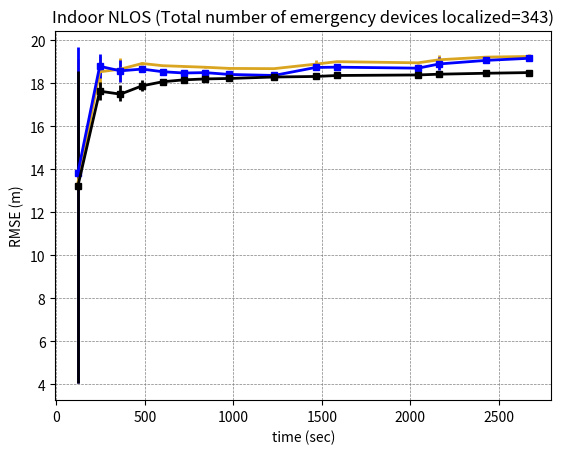

Here is the Python script that generated this plot: (Note: this script raises an exception after producing the figure.)
import matplotlib.pyplot as plt
import numpy as np
import matplotlib.pyplot as plt
import numpy as np

from matplotlib import rc
from matplotlib.ticker import AutoMinorLocator

rc('mathtext', default='regular')
#refer:https://www.discoverbits.in/post/matplotlib-python-code-to-plot-errorbar-using-minimum-and-maximum-values/
# data for plot
#indoor NLOS ord 100 UEs
#5ktownv9
ord = {1: [16.9423,
           4.0410,
           19.1185],
         2: [18.5134,
             17.8048,
             19.2669],
         3: [18.7286,
             18.0576,
             19.1717],
         4: [18.8998,
             18.8469,
             19.0005],
         5: [18.8126,
             18.7870,
             18.8393],
         6: [18.7770,
             18.7511,
             18.8022],
         7: [18.7409,
             18.7075,
             18.7747],
         8: [18.6866,
             18.6624,
             18.7093
             ],
         9: [18.6748],
         10: [18.9069,
              18.6752,
              19.0769],
         11: [19.0012,
              18.9783,
              19.0202
              ],
         12:[18.9448,
             18.9134,
             18.9813],
       13:[19.1242,
           18.8256,
           19.3185],
       14:[19.2118,
           19.1661,
           19.2580],
       15:[19.2505,
           19.1231,
           19.3526]}


apd={1:[17.0331,
        4.0410,
        18.5670],
     2:[17.6124,
        17.1975,
        18.0755],
     3:[17.3956,
        17.1572,
        17.9140],
     4:[17.8295,
        17.6514,
        18.1466],
     5:[18.0665,
        17.9144,
        18.2157],
     6:[18.1518,
        18.0382,
        18.2722],
     7:[18.1975,
        18.0956,
        18.2987],
     8:[18.2219,
        18.1293,
        18.3062],
     9:[18.2870,
        18.2215,
        18.3513],
     10:[18.3047,
         18.2363,
         18.3950],
     11:[18.3580,
         18.2923,
         18.4205],
     12:[18.3830,
         18.3250,
         18.4381],
     13:[18.4135,
         18.3645,
         18.4753],
     14:[18.4580,
         18.4095,
         18.5170],
     15:[18.4900,
         18.4430,
         18.5435]
     }

seq = {1:[17.8092,
          4.0410,
          19.6653],
           2:[18.7266,
              18.2556,
              19.3739],
           3:[18.6051,
              18.0589,
              19.0557],
           4:[18.6467,
              18.5629,
              18.7566],
           5:[18.5307,
              18.4999,
              18.5684],
           6:[18.4732,
              18.4484,
              18.4985],
           7:[18.5234,
              18.5027,
              18.4797,
              18.4573],
           8:[18.3987,
              18.3636,
              18.4544],
           9:[18.3593],
           10:[18.7234,
               18.7092,
               18.7598],
           11:[18.7438,
               18.7224,
               18.7677],
           12:[18.7304,
               18.7111,
               18.6880,
               18.6913,
               18.6678],
           13:[18.8926,
               18.5902,
               19.2003],
           14:[19.1059,
               19.0835,
               19.0601,
               19.0373,
               19.0147],
           15:[19.1925,
               19.0177,
               19.2588]}
# plot error bar
x = []
y = []
yerr = []
for k, v in ord.items():
    u = (121.9352244,
         245.0565746,
         361.9471361,
         484.7443358,
         600.077743,
         720.1311196,
         840.4899992,
         977.9114601,
         1229.799392,
         1465.315692,
         1585.315692,
         2043.29332,
         2163.29332,
         2428.972382,
         2668.972382)
    #print(u[k-1])
    gg = u[k-1]
    x.append(gg)
    y.append(np.mean(v))  # compute mean
    yerr.append([np.mean(v) - min(v), max(v) - np.mean(v)])  # use max and min as upper and lower bound

yerr = np.transpose(yerr)  # yerr should be 2xN matrix
#seq_ord
x2 = []
y2 = []
yerr2 = []
for k2, v2 in seq.items():
    #print(u[k-1])
    gg = u[k2-1]
    x2.append(gg)
    y2.append(np.mean(v2))  # compute mean
    yerr2.append([np.mean(v2) - min(v2), max(v2) - np.mean(v2)])  # use max and min as upper and lower bound

yerr2 = np.transpose(yerr2)  # yerr should be 2xN matrix

#apd
x3 = []
y3 = []
yerr3 = []
for k3, v3 in apd.items():
    #print(u[k-1])
    gg = u[k3-1]
    x3.append(gg)
    y3.append(np.mean(v3))  # compute mean
    yerr3.append([np.mean(v3) - min(v3), max(v3) - np.mean(v3)])  # use max and min as upper and lower bound

yerr3 = np.transpose(yerr3)  # yerr should be 2xN matrix

plt.errorbar(x, y, yerr=yerr, color='goldenrod',
             lw=2,elinewidth=2)
plt.errorbar(x2, y2, yerr=yerr2, color='blue',marker='s', mfc='blue',
             ms=5,lw=2,elinewidth=2)
plt.errorbar(x3, y3, yerr=yerr3, color='black',marker='s', mfc='black',
             ms=5,lw=2,elinewidth=2)
plt.xlabel("time (sec)")
plt.ylabel('RMSE (m)')
plt.title("Indoor NLOS (Total number of emergency devices localized=343)")
plt.grid(color='gray', alpha=1, linestyle='dashed', linewidth=0.5)
#plt.grid(b=True, which='major', color='k', linestyle='-')

#legend
lns1 = plt.errorbar(x, y, yerr=yerr,
                    ms=7,lw=2, color="blue", marker="o",label='ORD (15k UEs)',linewidth=2)
lns2 = plt.errorbar(x2, y2, yerr=yerr2, color="blue", marker="o", label='SEQ (15k UEs)',
                    ms=7,lw=1,elinewidth=2)
lns3 = plt.errorbar(x3, y3, yerr=yerr3, color="blue", marker="o", label='APD  (15k UEs)',
                    ms=7,lw=1,elinewidth=2)
#lns3 = ax1.plot(time, seq, color="red", marker="o", markersize=7, label='Sequential (only recent data) (5000 UEs)')
#lns4 = ax1.plot(time, apd, color="black", marker="s", markersize=7, label='All previous data (100 UEs)',linestyle='dashed')

lns = lns1+lns2+lns3
#+lns2+lns4
#lns1++lns4
#abs = [l.get_label() for l in lns]
plt.legend(loc=4,fontsize=10)

plt.savefig('ml_results.png')
plt.show()